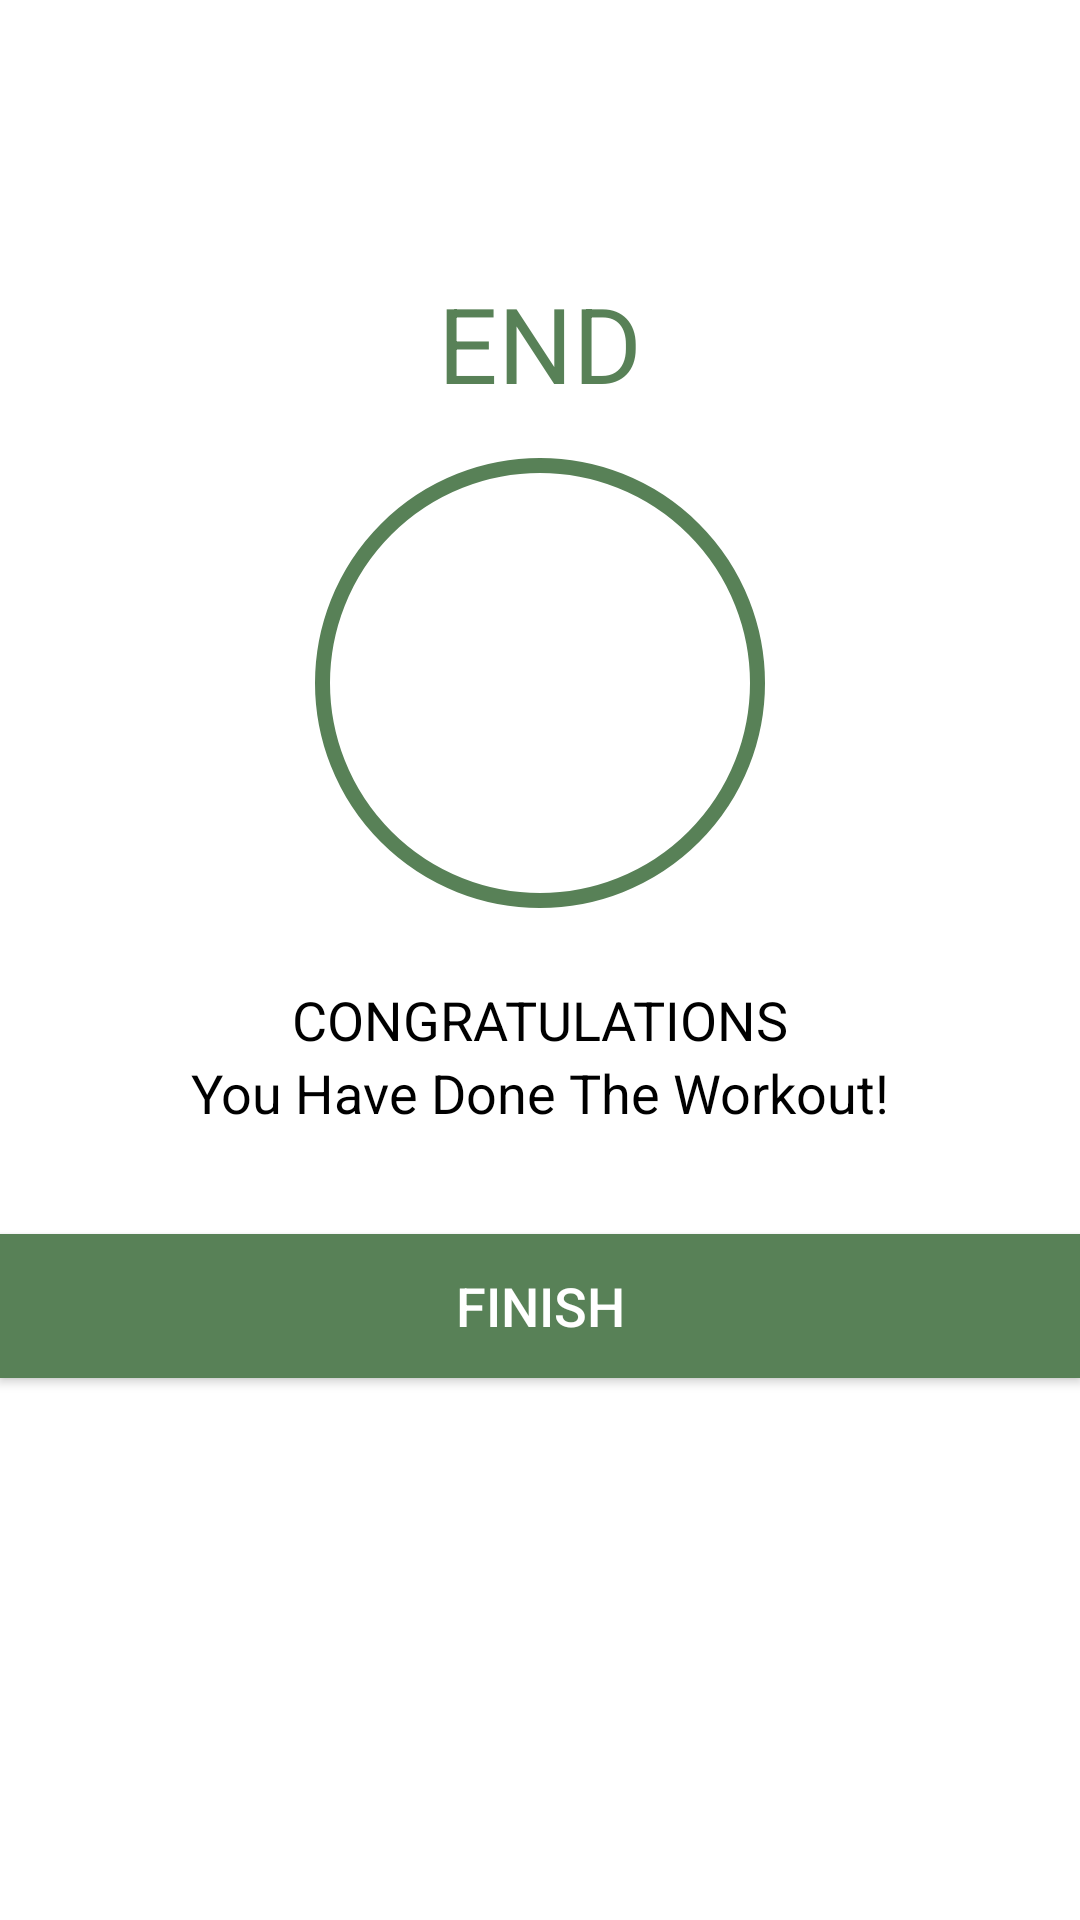

Reconstruct the res/layout file that produces this screen, plus the resources it refers to.
<!-- AndroidManifest.xml: application theme Theme.7MinWorkOut -->
<!-- res/layout/activity_finish.xml -->
<?xml version="1.0" encoding="utf-8"?>
<LinearLayout xmlns:android="http://schemas.android.com/apk/res/android"
    xmlns:app="http://schemas.android.com/apk/res-auto"
    xmlns:tools="http://schemas.android.com/tools"
    android:layout_width="match_parent"
    android:layout_height="match_parent"
    android:orientation="vertical"
    android:gravity="center_horizontal"
    tools:context=".FinishActivity">

    <androidx.appcompat.widget.Toolbar
        android:id="@+id/toolBarFinishActivity"
        android:layout_width="match_parent"
        android:layout_height="?android:attr/actionBarSize"
        android:background="#FFFFFF"

        />

    <TextView
        android:id="@+id/tvEnd"
        android:layout_width="wrap_content"
        android:layout_height="wrap_content"
        android:layout_marginTop="35dp"
        android:text="END"
        android:textColor="@color/accent"
        android:textSize="35sp"

        />

    <LinearLayout
        android:layout_width="150dp"
        android:layout_height="150dp"
        android:layout_gravity="center"
        android:layout_marginTop="15dp"
        android:gravity="center"
        android:background="@drawable/item_circular_color_accent_border"

        >

        <ImageView
            android:layout_width="100dp"
            android:layout_height="100dp"
            android:contentDescription="Start image"
            android:src="@drawable/ic_action_done"
            />


    </LinearLayout>
    
    <TextView
        android:layout_width="wrap_content"
        android:layout_height="wrap_content"
        android:text="CONGRATULATIONS"
        android:layout_marginTop="25dp"
        android:textColor="@color/black"
        android:textSize="18sp"
        />

    <TextView
        android:layout_width="wrap_content"
        android:layout_height="wrap_content"
        android:text="You Have Done The Workout!"
        android:textColor="@color/black"
        android:textSize="18sp"
        />

    <Button
        android:id="@+id/btnFinish"
        android:layout_width="match_parent"
        android:layout_height="wrap_content"
        android:layout_gravity="bottom"
        android:layout_marginTop="35dp"
        android:background="@color/accent"
        android:text="Finish"
        android:textColor="#FFFFFF"
        android:textSize="18sp"
        />

</LinearLayout>
<!-- resources referenced by this layout -->
<resources>
  <color name="accent">#588157</color>
  <color name="black">#FF000000</color>
  <!-- drawable item_circular_color_accent_border (drawable) -->
  <?xml version="1.0" encoding="utf-8"?>
  
  <shape xmlns:android="http://schemas.android.com/apk/res/android"
      android:shape="oval">
  
      <stroke
          android:width="5dp"
          android:color="@color/accent"/>
      <solid
          android:color="@color/white"/>
  
  </shape>
  <style name="Theme.7MinWorkOut" parent="Theme.MaterialComponents.DayNight.NoActionBar">
          
          <item name="colorPrimary">@color/purple_500</item>
          <item name="colorPrimaryVariant">@color/purple_700</item>
          <item name="colorOnPrimary">@color/white</item>
          
          <item name="colorSecondary">@color/teal_200</item>
          <item name="colorSecondaryVariant">@color/teal_700</item>
          <item name="colorOnSecondary">@color/black</item>
          
          <item name="android:statusBarColor" tools:targetApi="l">?attr/colorPrimaryVariant</item>
          
      </style>
  <color name="white">#FFFFFFFF</color>
  <color name="purple_500">#FF6200EE</color>
  <color name="purple_700">#FF3700B3</color>
  <color name="teal_200">#FF03DAC5</color>
  <color name="teal_700">#FF018786</color>
</resources>
